Run: headless pygame with SDL's dummy video driver; simulated clock (each Clock.tick advances the game by its frame time, no real sleeping); random seed 0; keys injected as events and as key.get_pressed() state; no mouse input.
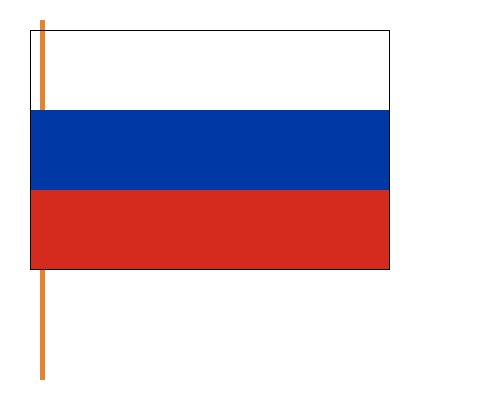
Frame 1 of 4 · flips 1–60 · no input
Frame 2 of 4 · flips 61–180 · tapped SPACE, RETURN · held RIGHT (→), D · screen unchanged from frame 1, image omitted
Frame 3 of 4 · flips 181–300 · held DOWN (↓), S · screen unchanged from frame 2, image omitted
Frame 4 of 4 · flips 301–420 · held LEFT (←), A, UP (↑), W · screen unchanged from frame 3, image omitted

The pygame program that drew these frames:

import pygame


pygame.init()
size = width, height = 480, 400
screen = pygame.display.set_mode(size)

def draw():
    screen.fill([255, 255, 255])
    pygame.display.set_caption("Российский флаг")
    # Рисуем флагшток
    flagpole_color = [226, 132, 50]
    flagpole_rect = [(40, 20), (5, height - 20 * 2)]
    pygame.draw.rect(screen, flagpole_color, flagpole_rect)
    # Рисуем синий сегмент (цвет по ГОСТу Р 51130-98)
    segment_red_color = [0, 57, 166]
    segment_red_rect = [(30, 30 + 2 * 40), (9 * 40, 2 * 40)]
    pygame.draw.rect(screen, segment_red_color, segment_red_rect)
    # Рисуем красный сегмент (цвет по ГОСТу Р 51130-98)
    segment_red_color = [213, 43, 30]
    segment_red_rect = [(30, 30 + 2 * 2 * 40), (9 * 40, 2 * 40)]
    pygame.draw.rect(screen, segment_red_color, segment_red_rect)
    # Рисуем границы флага
    segment_border_color = [0] * 3
    segment_border_rect = [(30, 30), (9 * 40, 3 * 2 * 40)]
    pygame.draw.rect(screen, segment_border_color, segment_border_rect, 1)


draw()

while pygame.event.wait().type != pygame.QUIT:
    pygame.display.flip()

pygame.quit()
